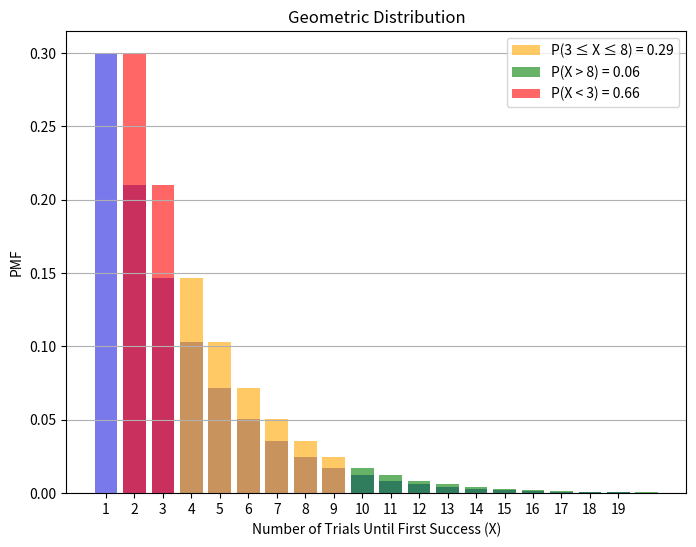

Write Python code to recreate this figure.
"""
Geometric Distribution:
    The geometric distribution is a discrete probability distribution that models the number of trials
    required until the first success in independent Bernoulli trials, each with the same probability of success.

Formula:
    The probability mass function (PMF) of the geometric distribution is given by:
    P(X = k) = (1 - p)^(k - 1) * p

where:
    k = number of trials until the first success (k ≥ 1)
    p = probability of success in each trial

Statistical Properties:
    - Mean (Expected Value): E[X] = 1 / p
    - Variance: Var(X) = (1 - p) / p^2
    - Standard Deviation: σ = sqrt((1 - p) / p^2)
    - Mode: 1 (the first trial being a success is the most probable outcome)

Memoryless Property:
    The geometric distribution has the memoryless property:
        P(X > m + n | X > m) = P(X > n)
    This means the probability of success in future trials is independent of past failures.

Applications:
    - Modeling the number of attempts needed to win a game
    - Predicting the number of sales calls before the first successful deal
    - Estimating the number of defective items before finding a functional one
    - Waiting time in queuing theory (discrete time systems)

Checks if a problem follows a geometric distribution. Conditions:
    1. Independent trials.
    2. Each trial has only two outcomes (success/failure).
    3. Constant probability of success (p).
    4. The process continues until the first success.
"""

import numpy as np
import matplotlib.pyplot as plt
import seaborn as sns
from scipy.stats import geom

# Define geometric distribution parameter
p = 0.3  # Probability of success in each trial

# Create a geometric distribution
dist = geom(p)

print("-----Start calculating probability under points-----")
# Define specific points
k1, k2 = 3, 8  # Example values for probability calculations

# Calculate cumulative probabilities
cdf_k1 = dist.cdf(k1)
cdf_k2 = dist.cdf(k2)

# Compute probabilities
prob_between_k1_and_k2 = cdf_k2 - cdf_k1
prob_greater_than_k2 = 1 - cdf_k2  # dist.sf(8)
prob_less_than_k1 = cdf_k1

print(
    f"Probability of getting between {k1} and {k2} trials: {prob_between_k1_and_k2:.2f}")
print(
    f"Probability of getting more than {k2} trials: {prob_greater_than_k2:.2f}")
print(
    f"Probability of getting fewer than {k1} trials: {prob_less_than_k1:.2f}")
print("-----End calculating probability under points-----\n\n")

print("-----Start Visualizing-----")
# Define range for geometric values
x_values = np.arange(1, 20)

# Compute PMF values
pmf_values = dist.pmf(x_values)

plt.figure(figsize=(8, 6))

# Plot PMF with highlighted probabilities for k1 and k2
sns.barplot(x=x_values, y=pmf_values, color='blue', alpha=0.6)
plt.bar(np.arange(k1, k2 + 1), dist.pmf(np.arange(k1, k2 + 1)), color='orange', alpha=0.6,
        label=f'P({k1} ≤ X ≤ {k2}) = {prob_between_k1_and_k2:.2f}')
plt.bar(np.arange(k2 + 1, 20), dist.pmf(np.arange(k2 + 1, 20)), color='green', alpha=0.6,
        label=f'P(X > {k2}) = {prob_greater_than_k2:.2f}')
plt.bar(np.arange(1, k1), dist.pmf(np.arange(1, k1)), color='red', alpha=0.6,
        label=f'P(X < {k1}) = {prob_less_than_k1:.2f}')
plt.xlabel('Number of Trials Until First Success (X)')
plt.ylabel('PMF')
plt.title('Geometric Distribution')
plt.legend()
plt.grid(axis='y')

plt.show()
print("-----End Visualizing-----")
